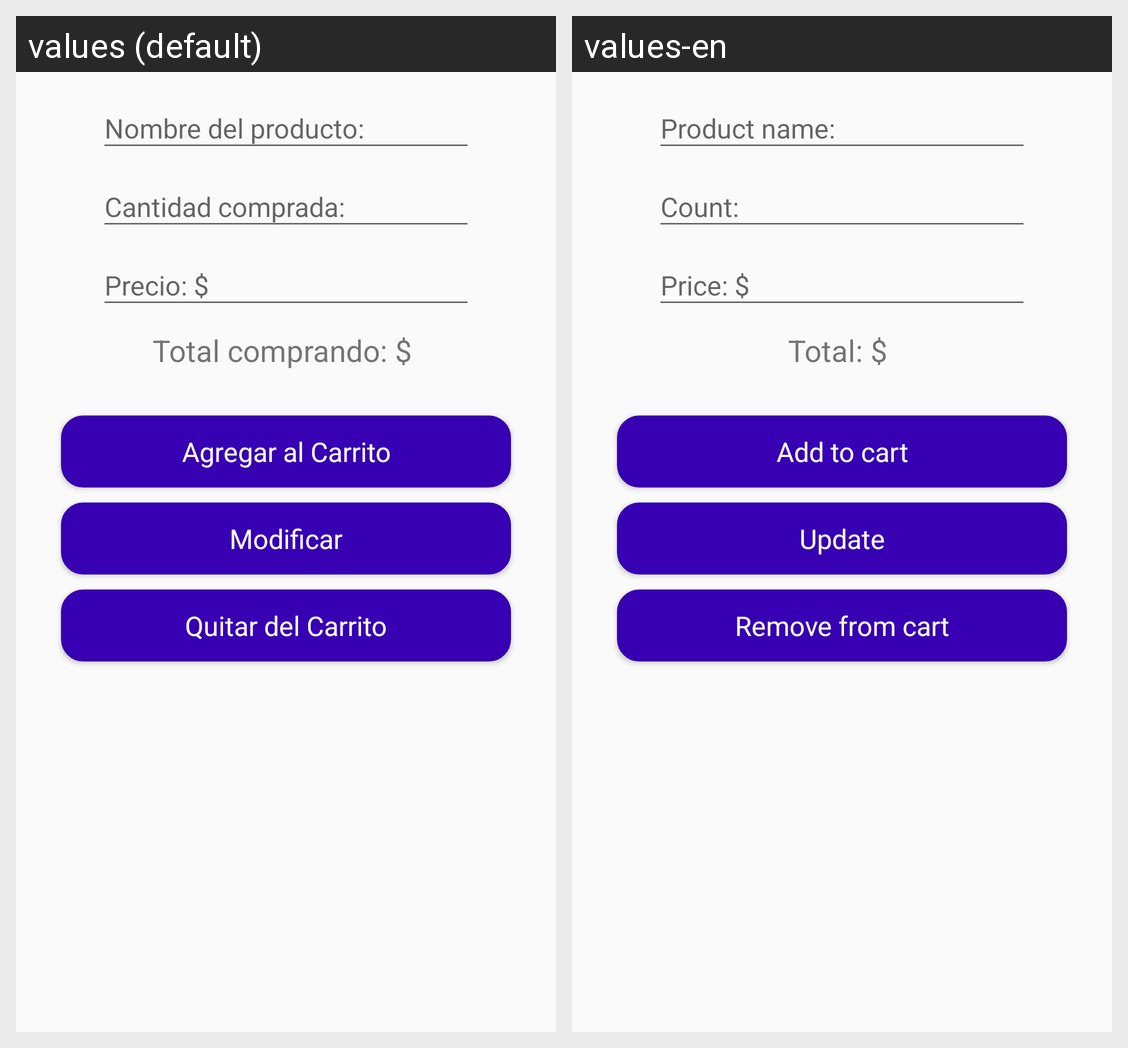

The same Android screen rendered under two of its app's locales, left to right. List the strings drawn on it with the default value and each locale's translation.
Android screen res/layout/activity_abml.xml rendered under 2 locales, left to right: values (default), values-en. Device: Nexus 5 (rendered at 1080×1920; each locale shown at half size, 540×960, under a caption strip naming it); theme AppTheme.
Strings drawn on this screen, with the default value and each locale's value (text and hints the layout hard-codes, and strings that could not be matched under every locale, appear in the picture but are not listed):

nombre_del_producto
  values: Nombre del producto:
  values-en: Product name:

cantidad_comprada
  values: Cantidad comprada:
  values-en: Count:

precio
  values: Precio: $
  values-en: Price: $

total_comprando
  values: Total comprando: $
  values-en: Total: $

agregar_al_carrito
  values: Agregar al Carrito
  values-en: Add to cart

modificar
  values: Modificar
  values-en: Update

quitar_del_carrito
  values: Quitar del Carrito
  values-en: Remove from cart
